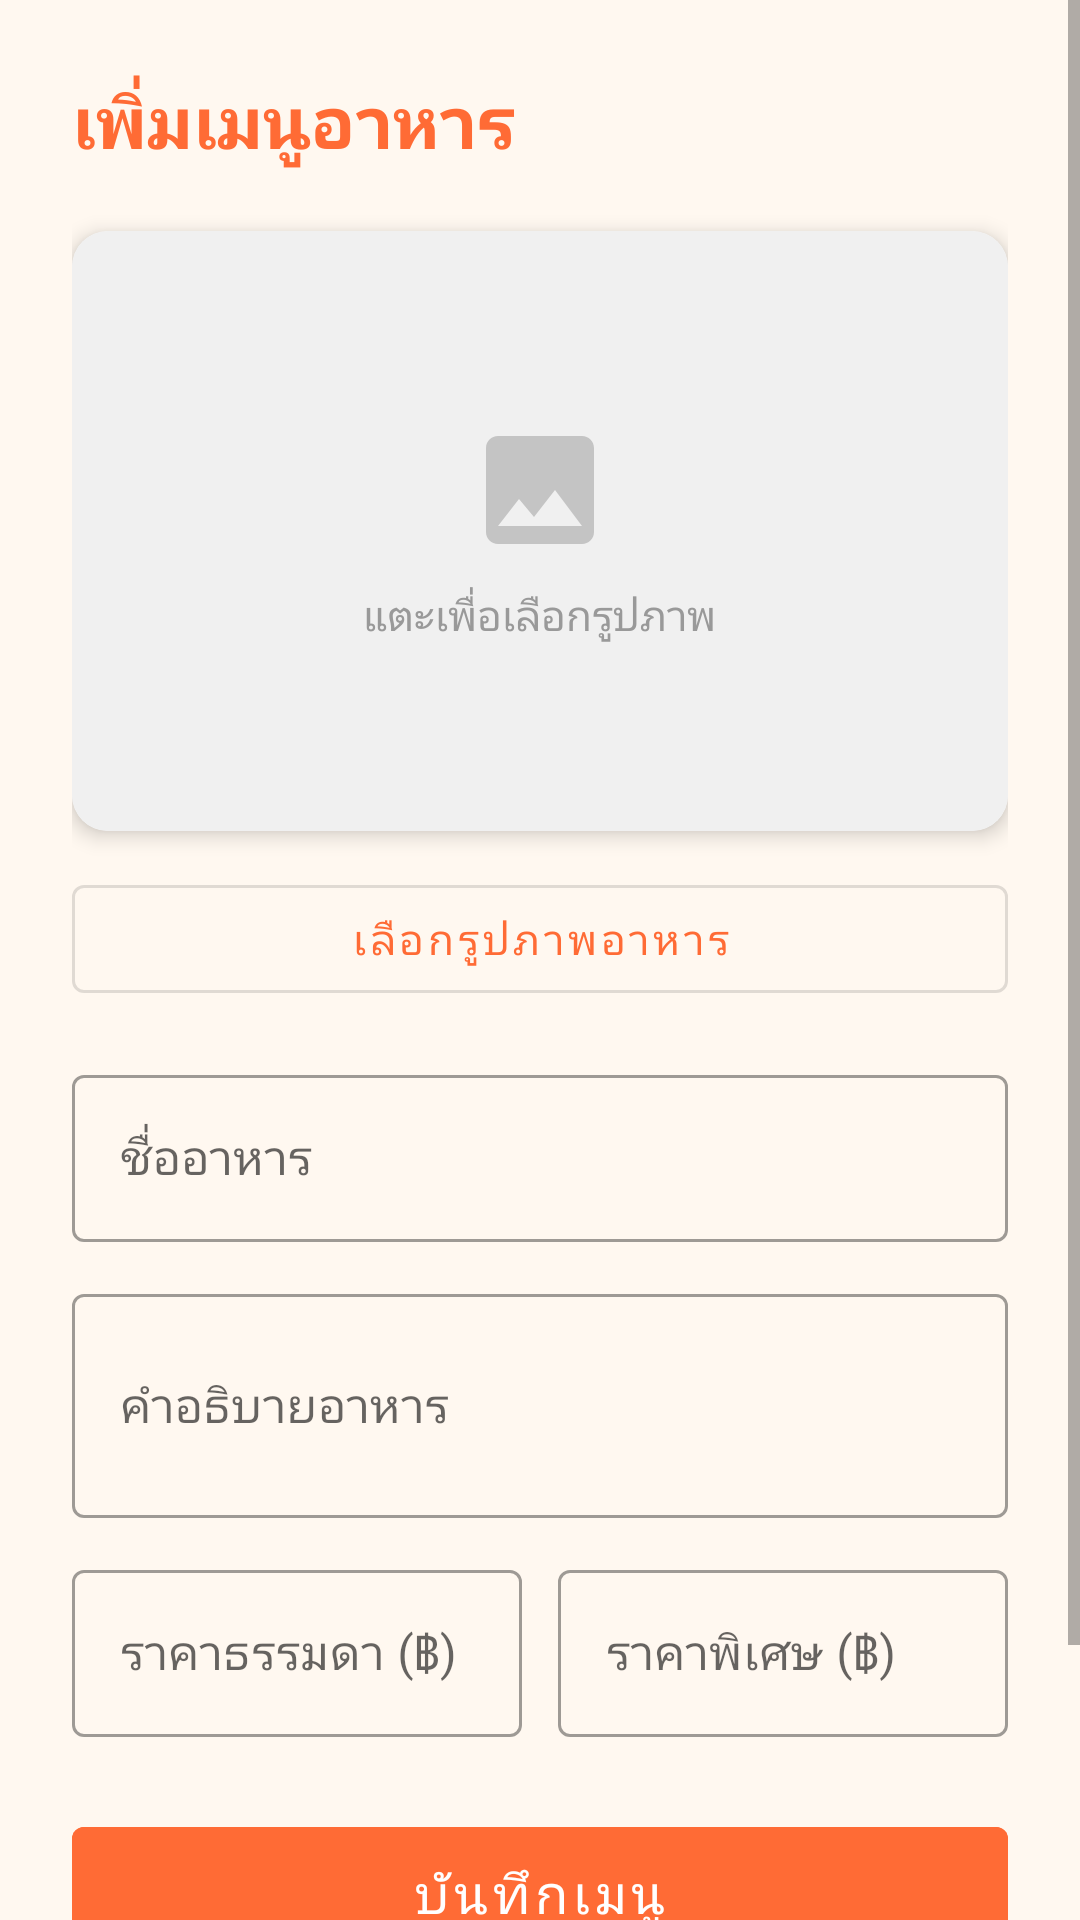

Android layout source for this screen:
<!-- AndroidManifest.xml: application theme Theme.PomDelivery -->
<!-- res/layout/activity_add_menu.xml -->
<?xml version="1.0" encoding="utf-8"?>
<ScrollView xmlns:android="http://schemas.android.com/apk/res/android"
    android:layout_width="match_parent"
    android:layout_height="match_parent"
    android:background="#FFF8F0"
    android:fillViewport="true">

    <LinearLayout
        android:layout_width="match_parent"
        android:layout_height="wrap_content"
        android:orientation="vertical"
        android:padding="24dp">

        <TextView
            android:layout_width="wrap_content"
            android:layout_height="wrap_content"
            android:text="เพิ่มเมนูอาหาร"
            android:textColor="#FF6B35"
            android:textSize="24sp"
            android:textStyle="bold" />

        <androidx.cardview.widget.CardView
            android:layout_width="match_parent"
            android:layout_height="200dp"
            android:layout_marginTop="20dp"
            app:cardCornerRadius="12dp"
            app:cardElevation="4dp"
            xmlns:app="http://schemas.android.com/apk/res-auto">

            <FrameLayout
                android:layout_width="match_parent"
                android:layout_height="match_parent"
                android:background="#F0F0F0">

                <ImageView
                    android:id="@+id/ivPreview"
                    android:layout_width="match_parent"
                    android:layout_height="match_parent"
                    android:scaleType="centerCrop" />

                <LinearLayout
                    android:layout_width="match_parent"
                    android:layout_height="match_parent"
                    android:gravity="center"
                    android:orientation="vertical">

                    <ImageView
                        android:layout_width="48dp"
                        android:layout_height="48dp"
                        android:src="@drawable/ic_add_photo"
                        android:alpha="0.5" />

                    <TextView
                        android:id="@+id/tvImageStatus"
                        android:layout_width="wrap_content"
                        android:layout_height="wrap_content"
                        android:layout_marginTop="8dp"
                        android:text="แตะเพื่อเลือกรูปภาพ"
                        android:textColor="#999999" />
                </LinearLayout>
            </FrameLayout>
        </androidx.cardview.widget.CardView>

        <com.google.android.material.button.MaterialButton
            android:id="@+id/btnSelectImage"
            android:layout_width="match_parent"
            android:layout_height="wrap_content"
            android:layout_marginTop="12dp"
            android:text="เลือกรูปภาพอาหาร"
            style="@style/Widget.MaterialComponents.Button.OutlinedButton"
            android:textColor="#FF6B35" />

        <com.google.android.material.textfield.TextInputLayout
            android:layout_width="match_parent"
            android:layout_height="wrap_content"
            android:layout_marginTop="16dp"
            style="@style/Widget.MaterialComponents.TextInputLayout.OutlinedBox">

            <com.google.android.material.textfield.TextInputEditText
                android:id="@+id/etFoodName"
                android:layout_width="match_parent"
                android:layout_height="wrap_content"
                android:hint="ชื่ออาหาร" />
        </com.google.android.material.textfield.TextInputLayout>

        <com.google.android.material.textfield.TextInputLayout
            android:layout_width="match_parent"
            android:layout_height="wrap_content"
            android:layout_marginTop="12dp"
            style="@style/Widget.MaterialComponents.TextInputLayout.OutlinedBox">

            <com.google.android.material.textfield.TextInputEditText
                android:id="@+id/etDescription"
                android:layout_width="match_parent"
                android:layout_height="wrap_content"
                android:hint="คำอธิบายอาหาร"
                android:inputType="textMultiLine"
                android:minLines="2" />
        </com.google.android.material.textfield.TextInputLayout>

        <LinearLayout
            android:layout_width="match_parent"
            android:layout_height="wrap_content"
            android:layout_marginTop="12dp"
            android:orientation="horizontal">

            <com.google.android.material.textfield.TextInputLayout
                android:layout_width="0dp"
                android:layout_height="wrap_content"
                android:layout_marginEnd="6dp"
                android:layout_weight="1"
                style="@style/Widget.MaterialComponents.TextInputLayout.OutlinedBox">

                <com.google.android.material.textfield.TextInputEditText
                    android:id="@+id/etPriceNormal"
                    android:layout_width="match_parent"
                    android:layout_height="wrap_content"
                    android:hint="ราคาธรรมดา (฿)"
                    android:inputType="numberDecimal" />
            </com.google.android.material.textfield.TextInputLayout>

            <com.google.android.material.textfield.TextInputLayout
                android:layout_width="0dp"
                android:layout_height="wrap_content"
                android:layout_marginStart="6dp"
                android:layout_weight="1"
                style="@style/Widget.MaterialComponents.TextInputLayout.OutlinedBox">

                <com.google.android.material.textfield.TextInputEditText
                    android:id="@+id/etPriceSpecial"
                    android:layout_width="match_parent"
                    android:layout_height="wrap_content"
                    android:hint="ราคาพิเศษ (฿)"
                    android:inputType="numberDecimal" />
            </com.google.android.material.textfield.TextInputLayout>
        </LinearLayout>

        <com.google.android.material.button.MaterialButton
            android:id="@+id/btnSave"
            android:layout_width="match_parent"
            android:layout_height="56dp"
            android:layout_marginTop="24dp"
            android:text="บันทึกเมนู"
            android:textSize="18sp"
            android:backgroundTint="#FF6B35" />

        <com.google.android.material.button.MaterialButton
            android:id="@+id/btnBack"
            android:layout_width="match_parent"
            android:layout_height="56dp"
            android:layout_marginTop="8dp"
            android:text="กลับ"
            style="@style/Widget.MaterialComponents.Button.OutlinedButton"
            android:textColor="#FF6B35" />

    </LinearLayout>
</ScrollView>
<!-- resources referenced by this layout -->
<resources>
  <!-- drawable ic_add_photo (drawable) -->
  <?xml version="1.0" encoding="utf-8"?>
  <vector xmlns:android="http://schemas.android.com/apk/res/android"
      android:width="24dp"
      android:height="24dp"
      android:viewportWidth="24"
      android:viewportHeight="24">
      <path
          android:fillColor="#999999"
          android:pathData="M21,19V5c0,-1.1 -0.9,-2 -2,-2H5c-1.1,0 -2,0.9 -2,2v14c0,1.1 0.9,2 2,2h14c1.1,0 2,-0.9 2,-2zM8.5,13.5l2.5,3.01L14.5,12l4.5,6H5l3.5,-4.5z" />
  </vector>
  <style name="Theme.PomDelivery" parent="Theme.MaterialComponents.Light.NoActionBar">
          <item name="colorPrimary">#FF6B35</item>
          <item name="colorPrimaryVariant">#E55A2B</item>
          <item name="colorOnPrimary">@android:color/white</item>
          <item name="colorSecondary">#2196F3</item>
          <item name="colorSecondaryVariant">#1976D2</item>
          <item name="colorOnSecondary">@android:color/white</item>
          <item name="android:statusBarColor">#E55A2B</item>
      </style>
</resources>
